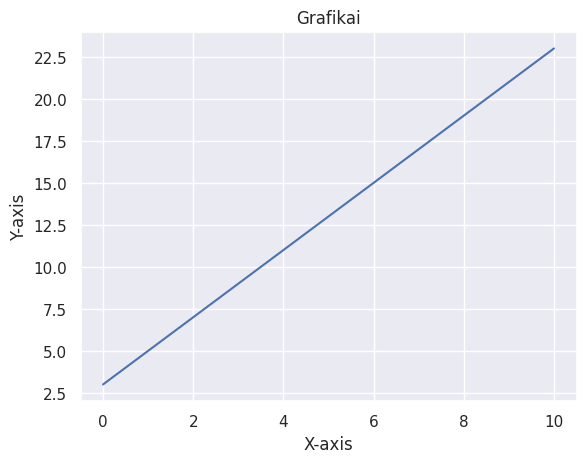
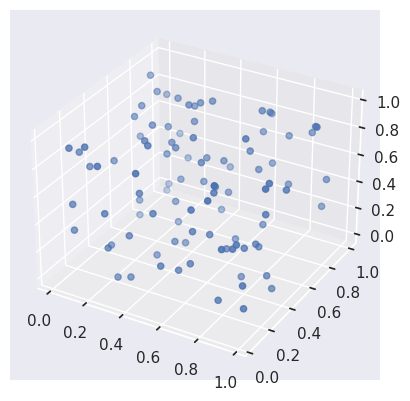

Source code (Python) for these figures, in order:
# Užduotis: Sukurkite 1D NumPy masyvą 
# š sąrašo [10, 20, 30, 40, 50].
# Instrukcijos: Atspausdinkite masyvą, jo formą ir duomenų tipą.

import numpy as np
import random
import pandas as pd
import seaborn as sns
import matplotlib.pyplot as plt

# masyvas = np.array([10, 20, 30, 40, 50])
# print(masyvas)

# print(type(masyvas))
# print(masyvas.shape)


# Užduotis: Sukurkite 2D masyvą su 3x3 dimensijomis, užpildytą atsitiktiniais sveikaisiais skaičiais tarp 0 ir 100.
# Instrukcijos: Apskaičiuokite visų elementų sumą ir vidurkį.

# masyvas = np.array([np.random.randint(0,100, size=(3,3))])
# print(masyvas)

# print(masyvas.mean())
# print(masyvas.sum())

# Užduotis: Sukurkite Pandas DataFrame 3 stulpeliais ('Vardas', 'Amžius', 'Balas') ir 5 atsitiktinių duomenų eilutėmis.
# Instrukcijos: Atspausdinkite DataFrame ir kiekvieno stulpelio duomenų tipus.

# vardai = ['Jonas', 'Ieva', 'Tomas', 'Gabija', 'Mantas', 'Ugnė', 'Lukas', 'Rasa']

# duomenys = {
#     'Vardas': np.random.choice(vardai, size=5),
#     'Amžius': np.random.randint(18, 40, size=5),  # nuo 18 iki 30 metų
#     'Balas': np.round(np.random.randint(1, 10, size=5))  # pažymiai nuo 1 iki 10 su dviem skaitmenimis po kablelio
# }

# df = pd.DataFrame(duomenys)
# print(df)
# df.info()


# Užduotis: Naudodami Seaborn, sukurkite linijinę grafiką y = 2x + 3 reikšmėms x nuo 0 iki 10.
# Instrukcijos: Pažymėkite ašis ir pridėkite pavadinimą grafikai.

sns.set_theme(style="darkgrid")
x = np.arange(0,11)
y = 2*x + 3
sns.lineplot(x=x, y=y)
plt.title('Grafikai')
plt.xlabel('X-axis')
plt.ylabel('Y-axis')
plt.show()

 
# Sukurkite Pandas DataFrame su 3 stulpeliais ('Vardas', 'Amžius', 'Balas') ir 5 atsitiktinių duomenų eilutėmis.
# Instrukcijos: Atspausdinkite DataFrame ir kiekvieno stulpelio duomenų tipus.
# Pridėkite naują stulpelį 'Miestas' su atsitiktiniais miestų pavadinimais ('Vilnius', 'Kaunas', 'Klaipėda', 'Šiauliai', 'Panevėžys').
# Instrukcijos: Atspausdinkite atnaujintą DataFrame.
# Filtruokite eilutes, kuriose amžius yra didesnis nei 20.
# Instrukcijos: Atspausdinkite filtruotas eilutes.
# Grupuokite pagal miestą ir apskaičiuokite vidutinį balą kiekvienam miestui.
# Instrukcijos: Atspausdinkite grupavimo rezultatus.

# Sukurkite histogramos grafiką, rodantį atsitiktinių sveikųjų skaičių paskirstymą.
# Instrukcijos: Naudokite sns.histplot ir nustatykite tinkamą binų skaičių.

import matplotlib.pyplot as plt
from mpl_toolkits.mplot3d import Axes3D
import numpy as np

fig = plt.figure()
ax = fig.add_subplot(111, projection='3d')

x = np.random.rand(100)
y = np.random.rand(100)
z = np.random.rand(100)

ax.scatter(x, y, z)
plt.show()
